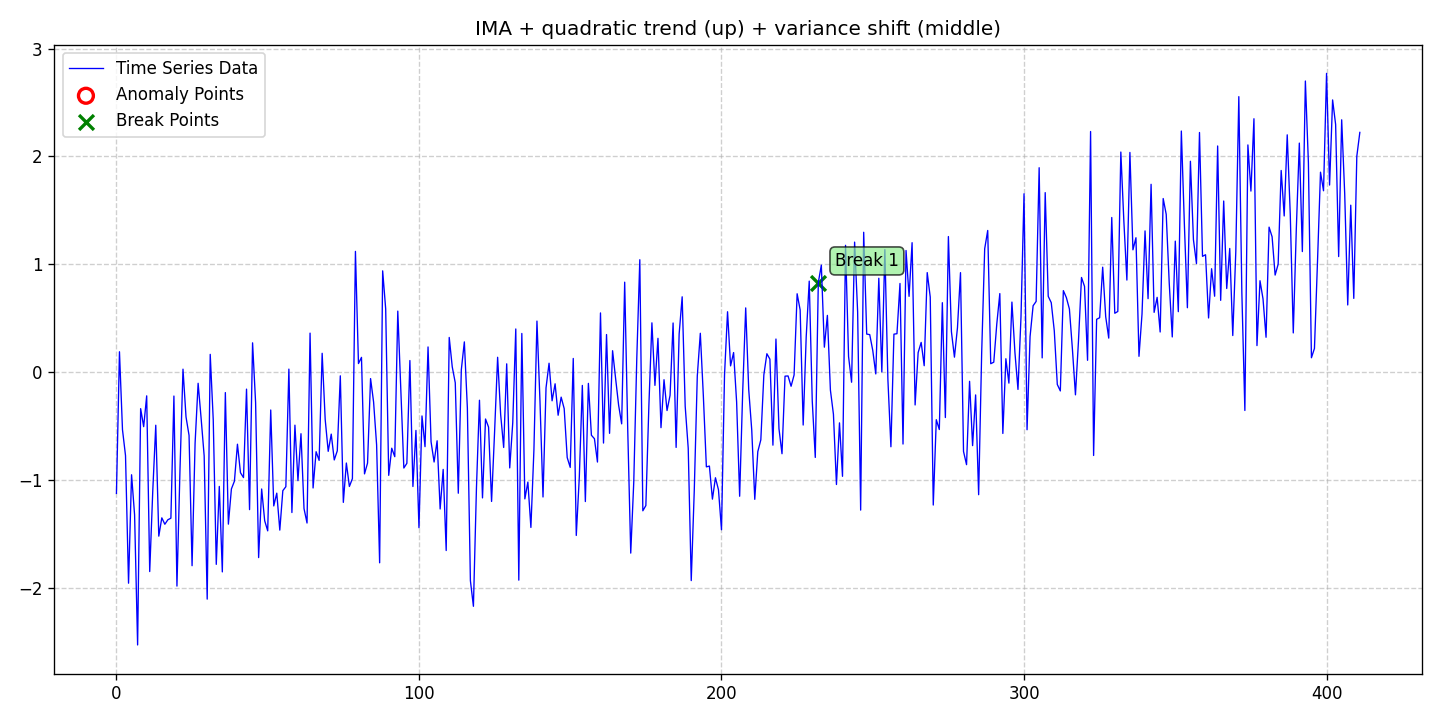

Values plotted in this chart, from the file beside it:
date, data, stationary, det_lin_up, det_lin_down, det_quad, det_cubic, det_exp, det_damped, stoc_trend, volatility, single_seas, multiple_seas, point_anom_single, point_anom_multi, collect_anom, context_anom, mean_shift, var_shift, trend_shift, point_anom_count, point_anom_location, point_anom_point, collect_anom_count
2020-01-01, -1.125, 0, 0, 0, 1, 0, 0, 0, 1, 0, 0, 0, 0, 0, 0, 0, 0, 1, 0, 0, none, , 0
2020-01-02, 0.1884, 0, 0, 0, 1, 0, 0, 0, 1, 0, 0, 0, 0, 0, 0, 0, 0, 1, 0, 0, none, , 0
2020-01-03, -0.5347, 0, 0, 0, 1, 0, 0, 0, 1, 0, 0, 0, 0, 0, 0, 0, 0, 1, 0, 0, none, , 0
2020-01-04, -0.7745, 0, 0, 0, 1, 0, 0, 0, 1, 0, 0, 0, 0, 0, 0, 0, 0, 1, 0, 0, none, , 0
2020-01-05, -1.958, 0, 0, 0, 1, 0, 0, 0, 1, 0, 0, 0, 0, 0, 0, 0, 0, 1, 0, 0, none, , 0
2020-01-06, -0.9522, 0, 0, 0, 1, 0, 0, 0, 1, 0, 0, 0, 0, 0, 0, 0, 0, 1, 0, 0, none, , 0
2020-01-07, -1.324, 0, 0, 0, 1, 0, 0, 0, 1, 0, 0, 0, 0, 0, 0, 0, 0, 1, 0, 0, none, , 0
2020-01-08, -2.531, 0, 0, 0, 1, 0, 0, 0, 1, 0, 0, 0, 0, 0, 0, 0, 0, 1, 0, 0, none, , 0
2020-01-09, -0.339, 0, 0, 0, 1, 0, 0, 0, 1, 0, 0, 0, 0, 0, 0, 0, 0, 1, 0, 0, none, , 0
2020-01-10, -0.5061, 0, 0, 0, 1, 0, 0, 0, 1, 0, 0, 0, 0, 0, 0, 0, 0, 1, 0, 0, none, , 0
2020-01-11, -0.2204, 0, 0, 0, 1, 0, 0, 0, 1, 0, 0, 0, 0, 0, 0, 0, 0, 1, 0, 0, none, , 0
2020-01-12, -1.85, 0, 0, 0, 1, 0, 0, 0, 1, 0, 0, 0, 0, 0, 0, 0, 0, 1, 0, 0, none, , 0
2020-01-13, -1.107, 0, 0, 0, 1, 0, 0, 0, 1, 0, 0, 0, 0, 0, 0, 0, 0, 1, 0, 0, none, , 0
2020-01-14, -0.4929, 0, 0, 0, 1, 0, 0, 0, 1, 0, 0, 0, 0, 0, 0, 0, 0, 1, 0, 0, none, , 0
2020-01-15, -1.522, 0, 0, 0, 1, 0, 0, 0, 1, 0, 0, 0, 0, 0, 0, 0, 0, 1, 0, 0, none, , 0
2020-01-16, -1.352, 0, 0, 0, 1, 0, 0, 0, 1, 0, 0, 0, 0, 0, 0, 0, 0, 1, 0, 0, none, , 0
2020-01-17, -1.411, 0, 0, 0, 1, 0, 0, 0, 1, 0, 0, 0, 0, 0, 0, 0, 0, 1, 0, 0, none, , 0
2020-01-18, -1.37, 0, 0, 0, 1, 0, 0, 0, 1, 0, 0, 0, 0, 0, 0, 0, 0, 1, 0, 0, none, , 0
2020-01-19, -1.355, 0, 0, 0, 1, 0, 0, 0, 1, 0, 0, 0, 0, 0, 0, 0, 0, 1, 0, 0, none, , 0
2020-01-20, -0.2222, 0, 0, 0, 1, 0, 0, 0, 1, 0, 0, 0, 0, 0, 0, 0, 0, 1, 0, 0, none, , 0
2020-01-21, -1.985, 0, 0, 0, 1, 0, 0, 0, 1, 0, 0, 0, 0, 0, 0, 0, 0, 1, 0, 0, none, , 0
2020-01-22, -0.9129, 0, 0, 0, 1, 0, 0, 0, 1, 0, 0, 0, 0, 0, 0, 0, 0, 1, 0, 0, none, , 0
2020-01-23, 0.027, 0, 0, 0, 1, 0, 0, 0, 1, 0, 0, 0, 0, 0, 0, 0, 0, 1, 0, 0, none, , 0
2020-01-24, -0.416, 0, 0, 0, 1, 0, 0, 0, 1, 0, 0, 0, 0, 0, 0, 0, 0, 1, 0, 0, none, , 0
2020-01-25, -0.5867, 0, 0, 0, 1, 0, 0, 0, 1, 0, 0, 0, 0, 0, 0, 0, 0, 1, 0, 0, none, , 0
2020-01-26, -1.796, 0, 0, 0, 1, 0, 0, 0, 1, 0, 0, 0, 0, 0, 0, 0, 0, 1, 0, 0, none, , 0
2020-01-27, -0.6587, 0, 0, 0, 1, 0, 0, 0, 1, 0, 0, 0, 0, 0, 0, 0, 0, 1, 0, 0, none, , 0
2020-01-28, -0.1039, 0, 0, 0, 1, 0, 0, 0, 1, 0, 0, 0, 0, 0, 0, 0, 0, 1, 0, 0, none, , 0
2020-01-29, -0.4323, 0, 0, 0, 1, 0, 0, 0, 1, 0, 0, 0, 0, 0, 0, 0, 0, 1, 0, 0, none, , 0
2020-01-30, -0.7775, 0, 0, 0, 1, 0, 0, 0, 1, 0, 0, 0, 0, 0, 0, 0, 0, 1, 0, 0, none, , 0
2020-01-31, -2.106, 0, 0, 0, 1, 0, 0, 0, 1, 0, 0, 0, 0, 0, 0, 0, 0, 1, 0, 0, none, , 0
2020-02-01, 0.1644, 0, 0, 0, 1, 0, 0, 0, 1, 0, 0, 0, 0, 0, 0, 0, 0, 1, 0, 0, none, , 0
2020-02-02, -0.443, 0, 0, 0, 1, 0, 0, 0, 1, 0, 0, 0, 0, 0, 0, 0, 0, 1, 0, 0, none, , 0
2020-02-03, -1.783, 0, 0, 0, 1, 0, 0, 0, 1, 0, 0, 0, 0, 0, 0, 0, 0, 1, 0, 0, none, , 0
2020-02-04, -1.06, 0, 0, 0, 1, 0, 0, 0, 1, 0, 0, 0, 0, 0, 0, 0, 0, 1, 0, 0, none, , 0
2020-02-05, -1.853, 0, 0, 0, 1, 0, 0, 0, 1, 0, 0, 0, 0, 0, 0, 0, 0, 1, 0, 0, none, , 0
2020-02-06, -0.1902, 0, 0, 0, 1, 0, 0, 0, 1, 0, 0, 0, 0, 0, 0, 0, 0, 1, 0, 0, none, , 0
2020-02-07, -1.41, 0, 0, 0, 1, 0, 0, 0, 1, 0, 0, 0, 0, 0, 0, 0, 0, 1, 0, 0, none, , 0
2020-02-08, -1.084, 0, 0, 0, 1, 0, 0, 0, 1, 0, 0, 0, 0, 0, 0, 0, 0, 1, 0, 0, none, , 0
2020-02-09, -1.012, 0, 0, 0, 1, 0, 0, 0, 1, 0, 0, 0, 0, 0, 0, 0, 0, 1, 0, 0, none, , 0
2020-02-10, -0.6689, 0, 0, 0, 1, 0, 0, 0, 1, 0, 0, 0, 0, 0, 0, 0, 0, 1, 0, 0, none, , 0
2020-02-11, -0.9332, 0, 0, 0, 1, 0, 0, 0, 1, 0, 0, 0, 0, 0, 0, 0, 0, 1, 0, 0, none, , 0
2020-02-12, -0.9785, 0, 0, 0, 1, 0, 0, 0, 1, 0, 0, 0, 0, 0, 0, 0, 0, 1, 0, 0, none, , 0
2020-02-13, -0.1581, 0, 0, 0, 1, 0, 0, 0, 1, 0, 0, 0, 0, 0, 0, 0, 0, 1, 0, 0, none, , 0
2020-02-14, -1.276, 0, 0, 0, 1, 0, 0, 0, 1, 0, 0, 0, 0, 0, 0, 0, 0, 1, 0, 0, none, , 0
2020-02-15, 0.2712, 0, 0, 0, 1, 0, 0, 0, 1, 0, 0, 0, 0, 0, 0, 0, 0, 1, 0, 0, none, , 0
2020-02-16, -0.2831, 0, 0, 0, 1, 0, 0, 0, 1, 0, 0, 0, 0, 0, 0, 0, 0, 1, 0, 0, none, , 0
2020-02-17, -1.72, 0, 0, 0, 1, 0, 0, 0, 1, 0, 0, 0, 0, 0, 0, 0, 0, 1, 0, 0, none, , 0
2020-02-18, -1.084, 0, 0, 0, 1, 0, 0, 0, 1, 0, 0, 0, 0, 0, 0, 0, 0, 1, 0, 0, none, , 0
2020-02-19, -1.378, 0, 0, 0, 1, 0, 0, 0, 1, 0, 0, 0, 0, 0, 0, 0, 0, 1, 0, 0, none, , 0
2020-02-20, -1.472, 0, 0, 0, 1, 0, 0, 0, 1, 0, 0, 0, 0, 0, 0, 0, 0, 1, 0, 0, none, , 0
2020-02-21, -0.3517, 0, 0, 0, 1, 0, 0, 0, 1, 0, 0, 0, 0, 0, 0, 0, 0, 1, 0, 0, none, , 0
2020-02-22, -1.241, 0, 0, 0, 1, 0, 0, 0, 1, 0, 0, 0, 0, 0, 0, 0, 0, 1, 0, 0, none, , 0
2020-02-23, -1.123, 0, 0, 0, 1, 0, 0, 0, 1, 0, 0, 0, 0, 0, 0, 0, 0, 1, 0, 0, none, , 0
2020-02-24, -1.466, 0, 0, 0, 1, 0, 0, 0, 1, 0, 0, 0, 0, 0, 0, 0, 0, 1, 0, 0, none, , 0
2020-02-25, -1.1, 0, 0, 0, 1, 0, 0, 0, 1, 0, 0, 0, 0, 0, 0, 0, 0, 1, 0, 0, none, , 0
2020-02-26, -1.063, 0, 0, 0, 1, 0, 0, 0, 1, 0, 0, 0, 0, 0, 0, 0, 0, 1, 0, 0, none, , 0
2020-02-27, 0.02756, 0, 0, 0, 1, 0, 0, 0, 1, 0, 0, 0, 0, 0, 0, 0, 0, 1, 0, 0, none, , 0
2020-02-28, -1.302, 0, 0, 0, 1, 0, 0, 0, 1, 0, 0, 0, 0, 0, 0, 0, 0, 1, 0, 0, none, , 0
2020-02-29, -0.4923, 0, 0, 0, 1, 0, 0, 0, 1, 0, 0, 0, 0, 0, 0, 0, 0, 1, 0, 0, none, , 0
... 352 more rows
